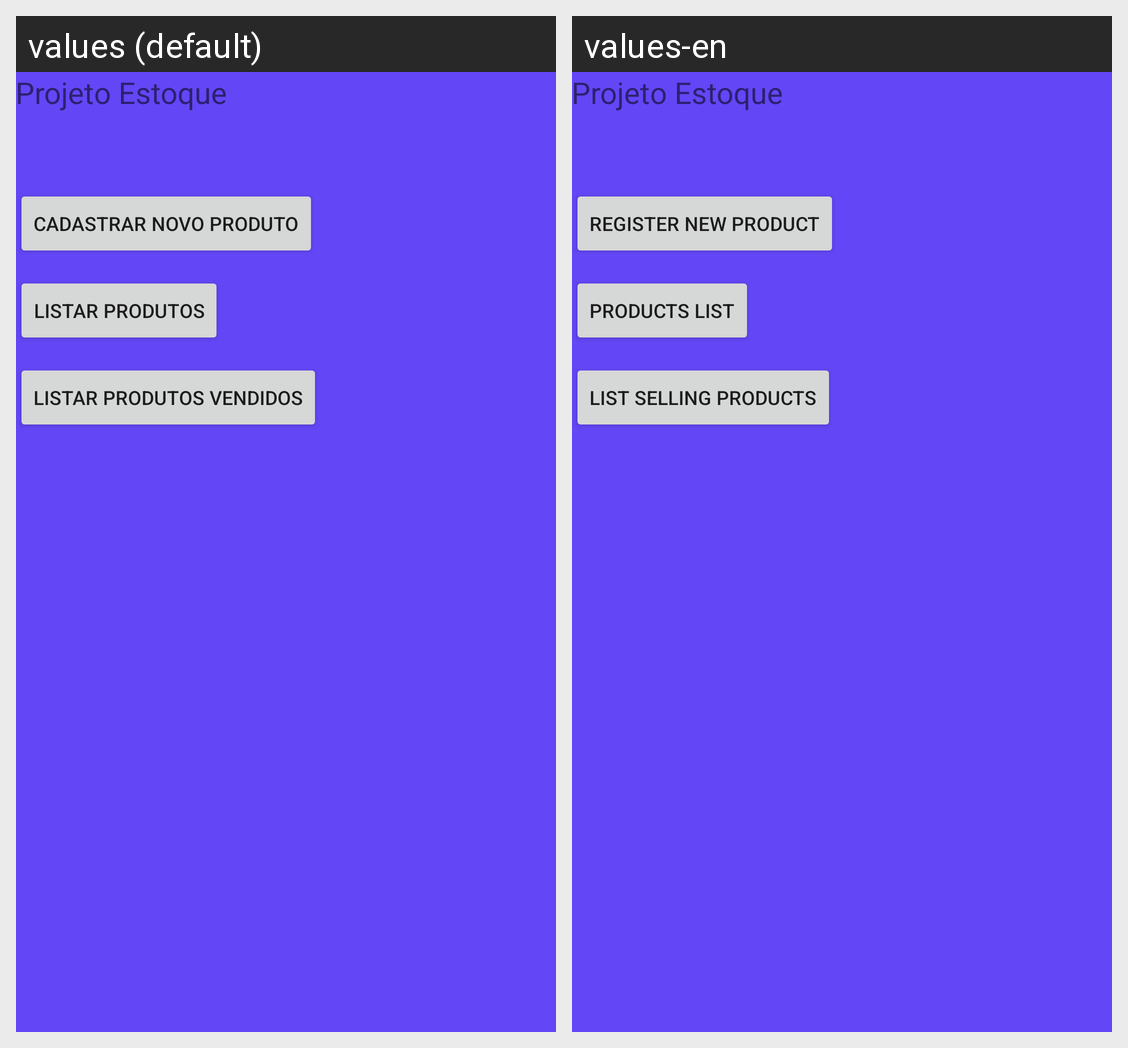

This grid shows one Android layout under two languages. Give, for every string resource on the screen, its name, the default text and each shown locale's text.
Android screen res/layout/activity_projeto_estoque.xml rendered under 2 locales, left to right: values (default), values-en. Device: Nexus 5 (rendered at 1080×1920; each locale shown at half size, 540×960, under a caption strip naming it); theme AppTheme.
Strings drawn on this screen, with the default value and each locale's value (text and hints the layout hard-codes, and strings that could not be matched under every locale, appear in the picture but are not listed):

app_name
  values: Projeto Estoque
  values-en: Projeto Estoque

cadastrar_novo
  values: Cadastrar Novo Produto
  values-en: Register New Product

list_produtos
  values: Listar Produtos
  values-en: Products list

produtosvendidos
  values: Listar Produtos Vendidos
  values-en: List Selling Products
